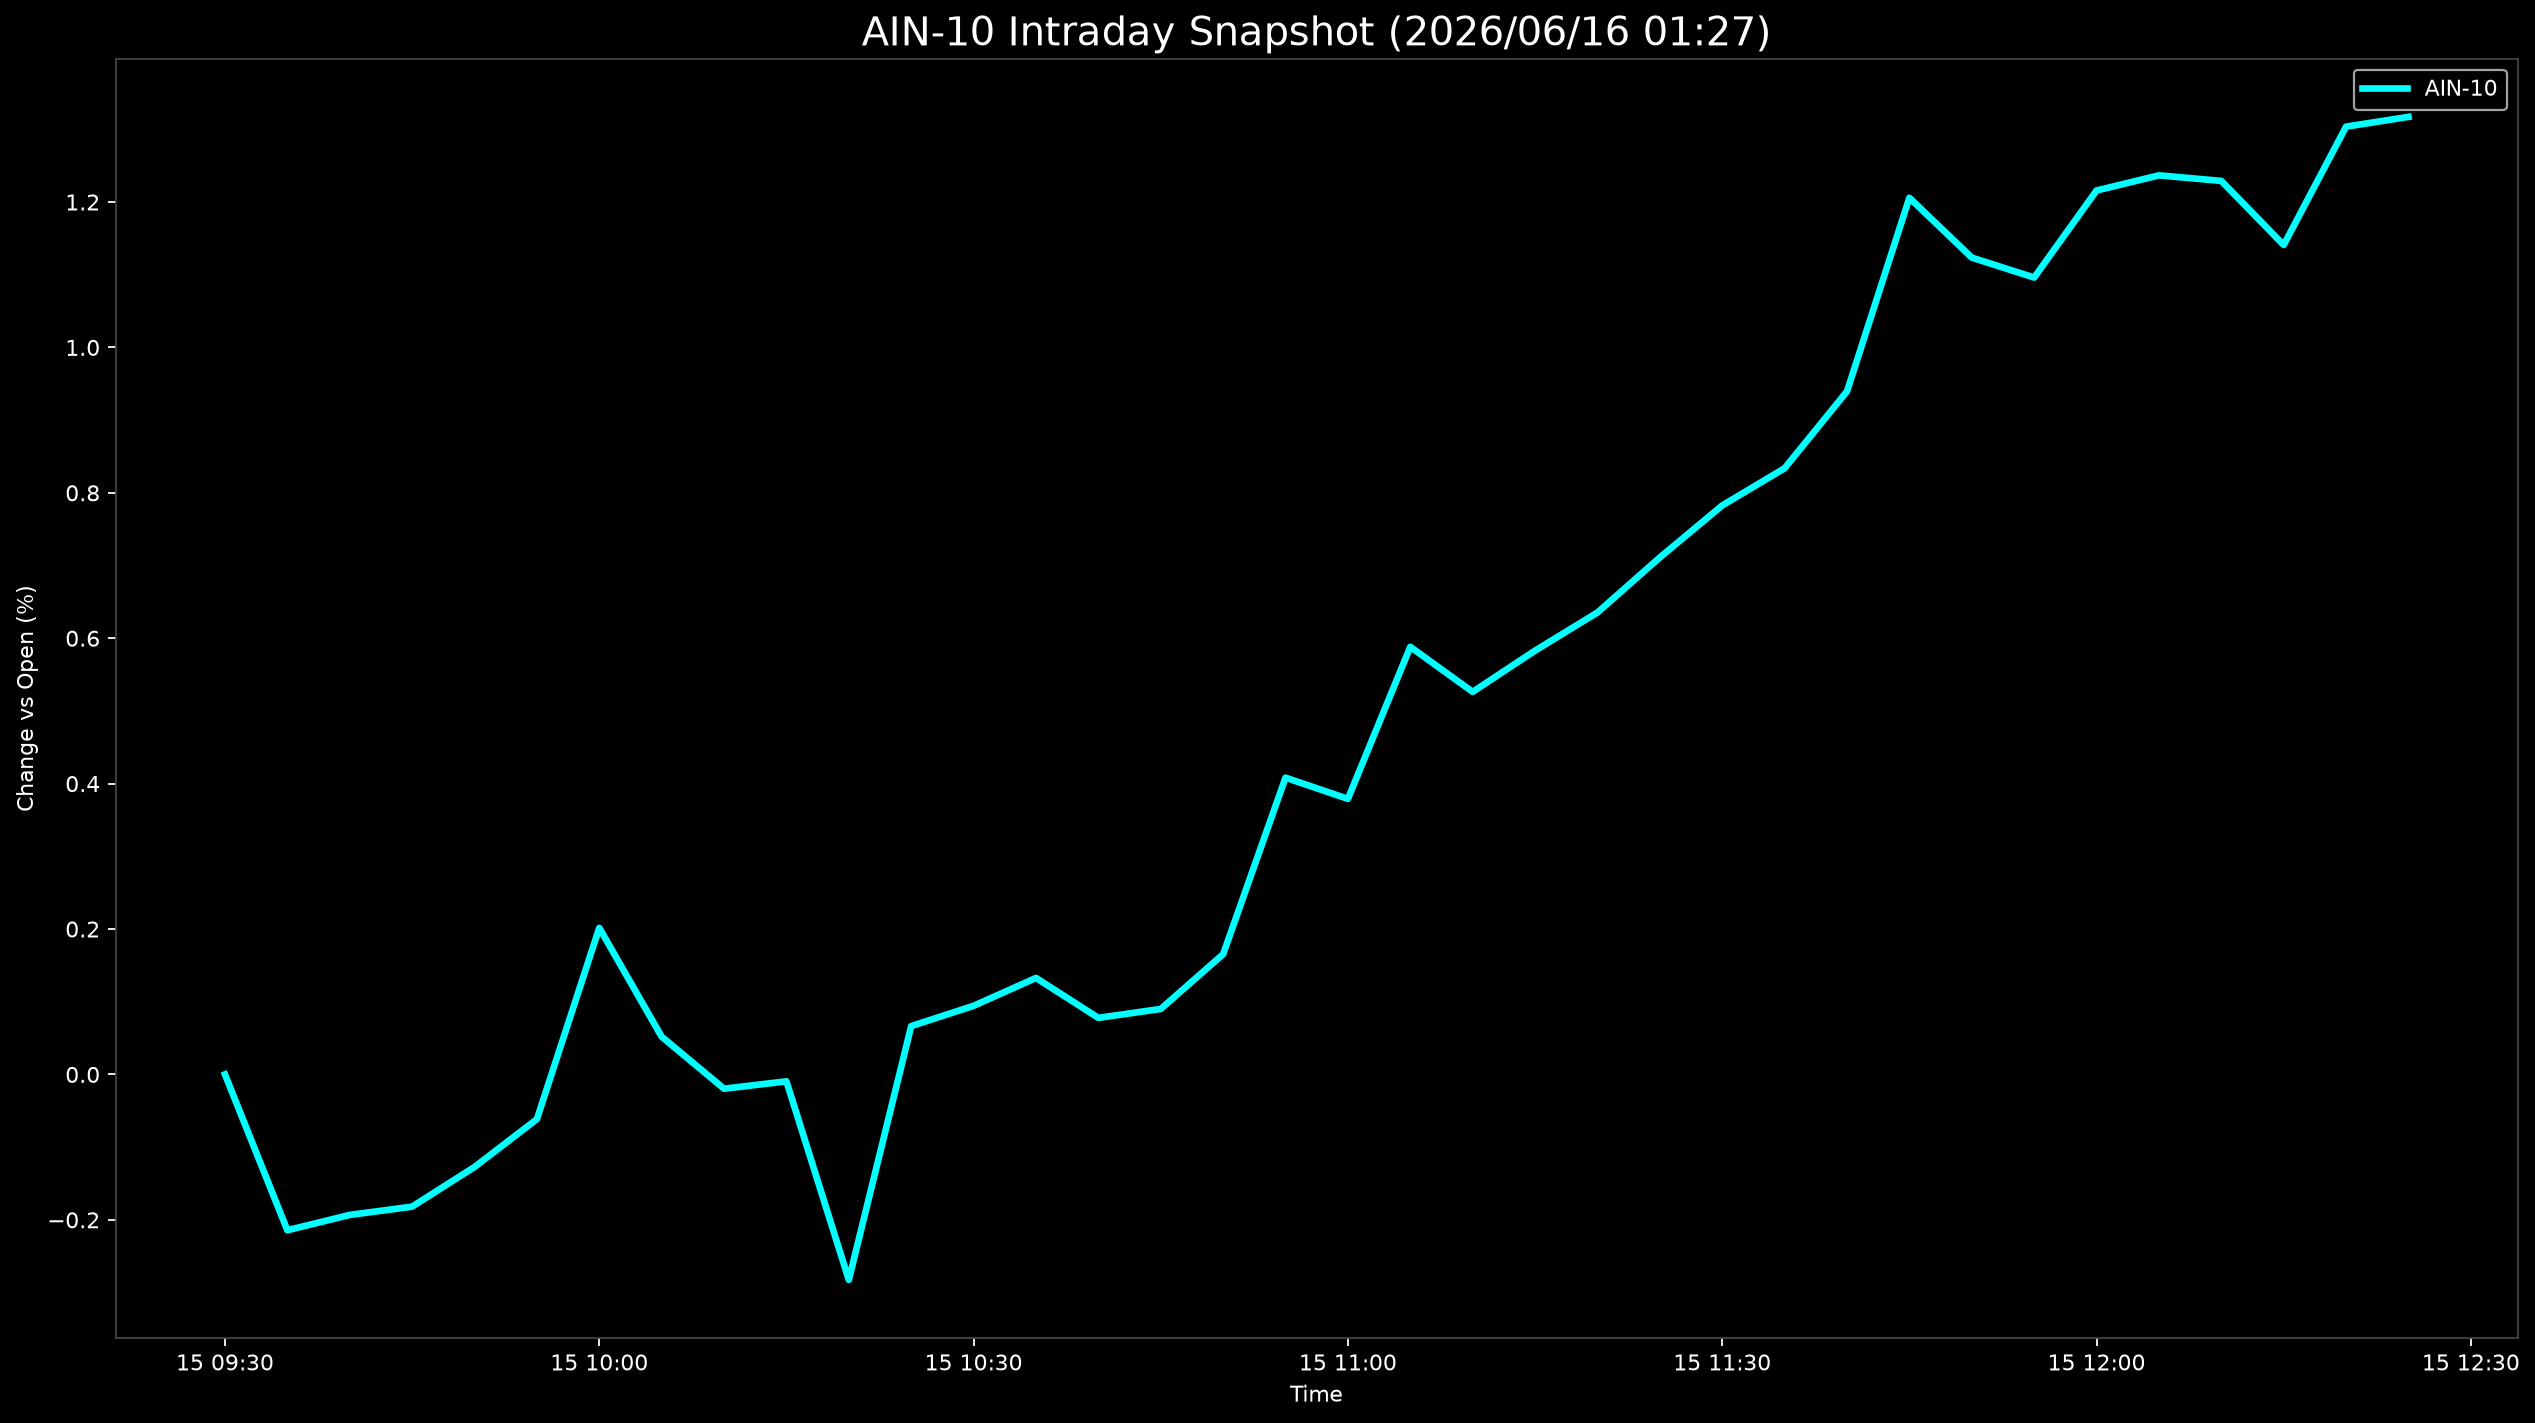

Values plotted in this chart, from the file beside it:
Datetime, AIN-10
2026-06-15 09:30:00, 0.0
2026-06-15 09:35:00, -0.2143
2026-06-15 09:40:00, -0.1932
2026-06-15 09:45:00, -0.1818
2026-06-15 09:50:00, -0.1273
2026-06-15 09:55:00, -0.06153
2026-06-15 10:00:00, 0.2015
2026-06-15 10:05:00, 0.05189
2026-06-15 10:10:00, -0.01963
2026-06-15 10:15:00, -0.009503
2026-06-15 10:20:00, -0.2825
2026-06-15 10:25:00, 0.06649
2026-06-15 10:30:00, 0.09439
2026-06-15 10:35:00, 0.1327
2026-06-15 10:40:00, 0.07781
2026-06-15 10:45:00, 0.09007
2026-06-15 10:50:00, 0.1654
2026-06-15 10:55:00, 0.4082
2026-06-15 11:00:00, 0.3791
2026-06-15 11:05:00, 0.5881
2026-06-15 11:10:00, 0.5262
2026-06-15 11:15:00, 0.5829
2026-06-15 11:20:00, 0.6354
2026-06-15 11:25:00, 0.7111
2026-06-15 11:30:00, 0.7826
2026-06-15 11:35:00, 0.8338
2026-06-15 11:40:00, 0.9395
2026-06-15 11:45:00, 1.206
2026-06-15 11:50:00, 1.124
2026-06-15 11:55:00, 1.096
2026-06-15 12:00:00, 1.216
2026-06-15 12:05:00, 1.237
2026-06-15 12:10:00, 1.229
2026-06-15 12:15:00, 1.141
2026-06-15 12:20:00, 1.304
2026-06-15 12:25:00, 1.317
